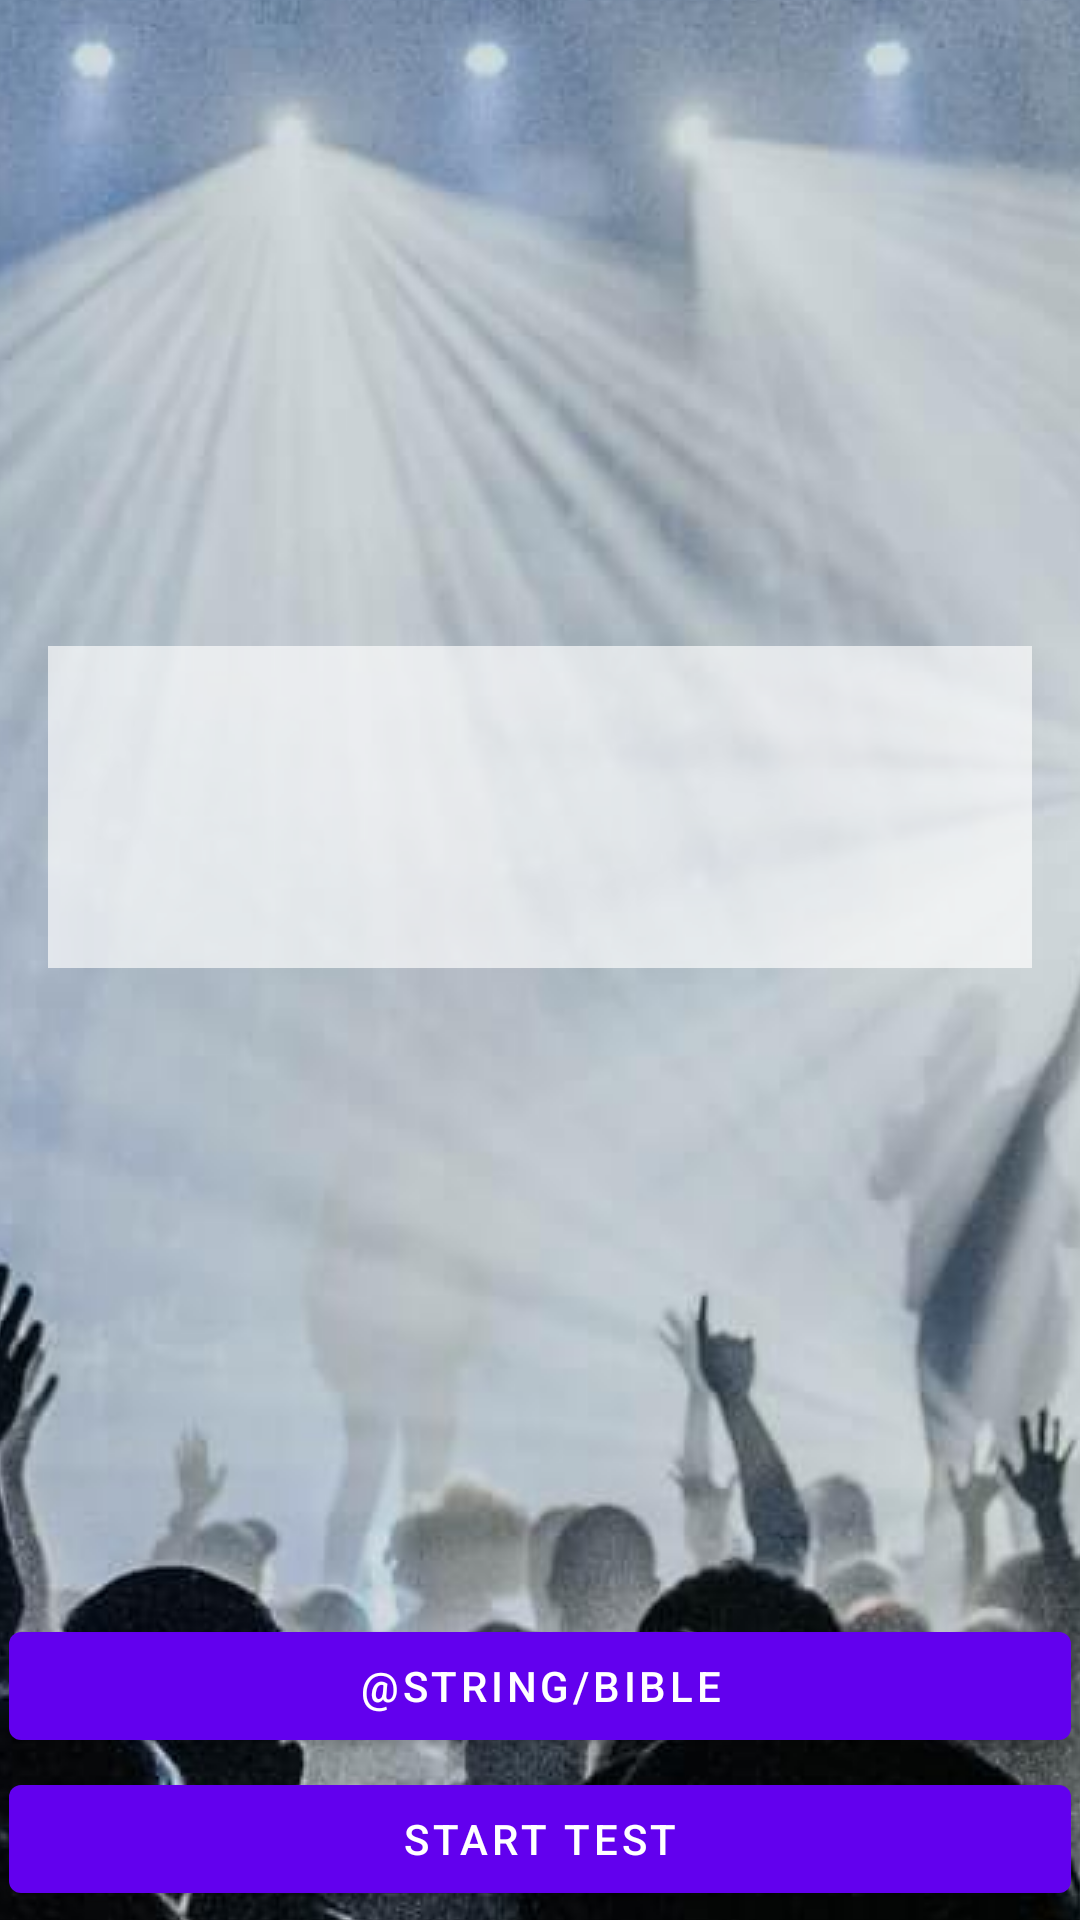

Write the Android layout XML for this screen, with the resource values it uses.
<!-- AndroidManifest.xml: activity theme Theme.GiftApp.NoActionBar -->
<!-- res/layout/fragment_main.xml -->
<?xml version="1.0" encoding="utf-8"?>
<androidx.constraintlayout.widget.ConstraintLayout xmlns:android="http://schemas.android.com/apk/res/android"
    xmlns:app="http://schemas.android.com/apk/res-auto"
    xmlns:tools="http://schemas.android.com/tools"
    android:layout_width="match_parent"
    android:layout_height="match_parent"
    android:background="@drawable/background_image"
    tools:context=".fragments.MainFragment">

    <LinearLayout
        android:background="#aaffffff"
        android:layout_width="match_parent"
        android:layout_height="wrap_content"
        android:layout_margin="16dp"
        android:padding="8dp"
        app:layout_constraintRight_toRightOf="parent"
        app:layout_constraintLeft_toLeftOf="parent"
        app:layout_constraintTop_toTopOf="parent"
        app:layout_constraintBottom_toTopOf="@+id/cmdMainBible"
        android:orientation="vertical">
        <TextView
            android:id="@+id/lblDailyVerseHeader"
            android:textSize="28sp"
            android:textStyle="bold"
            android:textColor="@android:color/black"
            android:layout_width="match_parent"
            android:layout_height="wrap_content"/>

        <TextView
            android:id="@+id/lblDailyVerseContent"
            android:textSize="24sp"
            android:textColor="@android:color/black"
            android:layout_width="match_parent"
            android:layout_height="wrap_content"/>

        <TextView
            android:id="@+id/lblDailyVerseNotice"
            android:textSize="16sp"
            android:textColor="@android:color/black"
            android:layout_width="match_parent"
            android:layout_height="wrap_content"/>
    </LinearLayout>

    <Button
        android:id="@+id/cmdMainBible"
        android:layout_width="match_parent"
        android:layout_height="wrap_content"
        android:text="@string/bible"
        android:layout_margin="@dimen/button_margin"
        app:layout_constraintBottom_toTopOf="@+id/cmdMainStart"
        app:layout_constraintEnd_toEndOf="parent"
        app:layout_constraintStart_toStartOf="parent"/>

    <Button
        android:id="@+id/cmdMainStart"
        android:layout_width="match_parent"
        android:layout_height="wrap_content"
        android:text="@string/main_start"
        android:layout_margin="@dimen/button_margin"
        app:layout_constraintBottom_toBottomOf="parent"
        app:layout_constraintEnd_toEndOf="parent"
        app:layout_constraintStart_toStartOf="parent"/>
</androidx.constraintlayout.widget.ConstraintLayout>
<!-- resources referenced by this layout -->
<resources>
  <dimen name="button_margin">3dp</dimen>
  <!-- drawable background_image (drawable) -->
  <?xml version="1.0" encoding="utf-8"?>
  <bitmap
      xmlns:android="http://schemas.android.com/apk/res/android"
      android:src="@drawable/background"
      android:tileModeX="disabled"
      android:tintMode="screen"
      android:gravity="center">
  
  </bitmap>
  <string name="main_start">Start test</string>
  
      // test
  <style name="Theme.GiftApp.NoActionBar">
          <item name="windowActionBar">false</item>
          <item name="windowNoTitle">true</item>
      </style>
  <!-- drawable background: jpg bitmap (drawable, 213277 bytes) -->
</resources>
